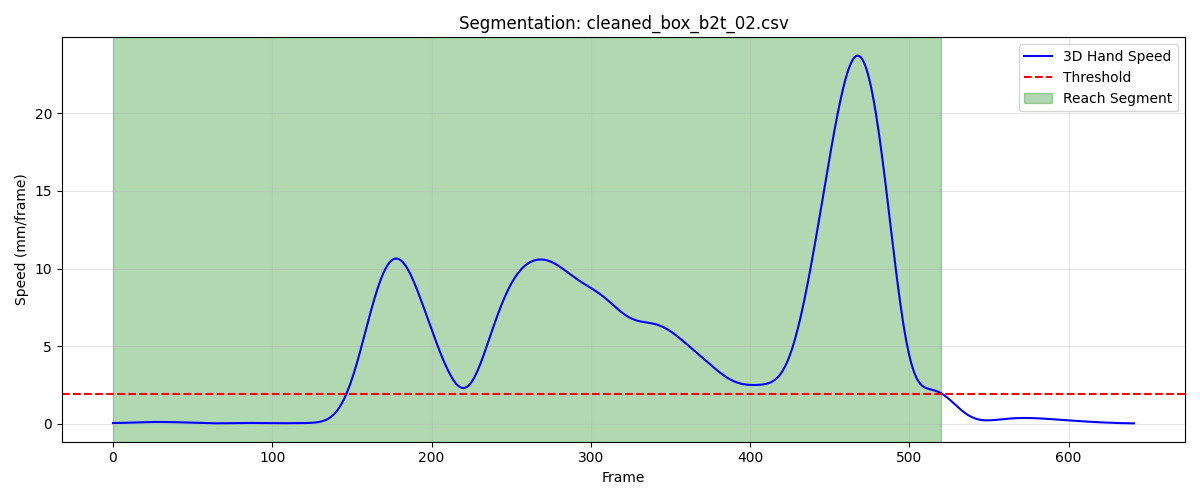

Source data for this figure (header and first rows):
frame, sub_frame, shoulderr_x, shoulderr_y, shoulderr_z, humr1_x, humr1_y, humr1_z, humr2_x, humr2_y, humr2_z, humr3_x, humr3_y, humr3_z, humr4_x, humr4_y, humr4_z, humr5_x, humr5_y, humr5_z, humr6_x, humr6_y, humr6_z, humr7_x
1, 0, 240.8, -696.4, 629.5, 276.3, -662, 506.9, 286.8, -668.5, 435.3, 284.1, -713.5, 513.6, 229.6, -627.7, 477.5, 290.4, -728.2, 456.3, 246.6, -644.1, 425.8, 240.5
2, 0, 240.9, -696.2, 629.6, 276.3, -661.8, 507, 286.8, -668.4, 435.4, 284.2, -713.3, 513.7, 229.5, -627.6, 477.5, 290.5, -728, 456.5, 246.6, -644, 425.9, 240.7
3, 0, 240.9, -696, 629.7, 276.3, -661.6, 507.1, 286.8, -668.2, 435.5, 284.2, -713.1, 513.8, 229.5, -627.5, 477.6, 290.6, -727.8, 456.6, 246.6, -643.9, 426, 240.9
4, 0, 240.9, -695.8, 629.8, 276.2, -661.4, 507.2, 286.9, -668.1, 435.6, 284.3, -712.9, 514, 229.4, -627.4, 477.7, 290.7, -727.6, 456.8, 246.6, -643.8, 426.1, 241.1
5, 0, 240.9, -695.7, 629.9, 276.2, -661.3, 507.3, 286.9, -667.9, 435.7, 284.4, -712.7, 514.1, 229.4, -627.3, 477.7, 290.8, -727.4, 456.9, 246.6, -643.6, 426.1, 241.3
6, 0, 240.9, -695.5, 629.9, 276.2, -661.1, 507.4, 286.9, -667.8, 435.9, 284.4, -712.5, 514.2, 229.4, -627.1, 477.8, 290.8, -727.2, 457, 246.6, -643.5, 426.2, 241.5
7, 0, 240.9, -695.4, 630, 276.2, -660.9, 507.5, 287, -667.6, 436, 284.4, -712.3, 514.3, 229.3, -627, 477.9, 290.9, -727, 457.2, 246.7, -643.4, 426.3, 241.6
8, 0, 240.9, -695.2, 630.1, 276.2, -660.8, 507.6, 287, -667.5, 436.1, 284.4, -712.2, 514.5, 229.3, -626.9, 478.0, 290.9, -726.9, 457.3, 246.7, -643.3, 426.5, 241.8
9, 0, 240.9, -695.1, 630.2, 276.2, -660.6, 507.8, 287, -667.4, 436.2, 284.5, -712, 514.6, 229.3, -626.8, 478.1, 291, -726.7, 457.4, 246.7, -643.2, 426.6, 241.9
10, 0, 240.8, -695, 630.3, 276.2, -660.5, 507.9, 287, -667.2, 436.4, 284.5, -711.9, 514.8, 229.3, -626.6, 478.2, 291, -726.6, 457.6, 246.7, -643.1, 426.7, 241.9
11, 0, 240.8, -694.9, 630.5, 276.2, -660.4, 508, 287, -667.1, 436.5, 284.5, -711.7, 514.9, 229.3, -626.5, 478.3, 291, -726.5, 457.7, 246.7, -642.9, 426.8, 242
12, 0, 240.8, -694.7, 630.6, 276.2, -660.2, 508.2, 287, -667, 436.6, 284.5, -711.6, 515, 229.3, -626.4, 478.4, 291, -726.4, 457.8, 246.7, -642.8, 426.9, 242
13, 0, 240.8, -694.6, 630.7, 276.2, -660.1, 508.3, 287, -666.8, 436.7, 284.5, -711.5, 515.1, 229.3, -626.2, 478.5, 291, -726.2, 457.9, 246.7, -642.7, 427, 242
14, 0, 240.8, -694.5, 630.9, 276.2, -660, 508.4, 287, -666.7, 436.9, 284.5, -711.3, 515.3, 229.3, -626.1, 478.7, 291, -726.1, 458.1, 246.7, -642.6, 427.1, 242
15, 0, 240.8, -694.4, 631, 276.2, -659.9, 508.5, 287, -666.6, 437, 284.5, -711.2, 515.4, 229.3, -626, 478.8, 291, -726, 458.2, 246.6, -642.5, 427.2, 242
16, 0, 240.8, -694.2, 631.1, 276.2, -659.7, 508.7, 287, -666.4, 437.1, 284.5, -711, 515.5, 229.3, -625.9, 478.9, 291, -725.8, 458.3, 246.6, -642.4, 427.3, 242
17, 0, 240.7, -694.1, 631.3, 276.2, -659.6, 508.8, 286.9, -666.3, 437.2, 284.6, -710.9, 515.6, 229.3, -625.7, 479, 291, -725.7, 458.4, 246.6, -642.3, 427.5, 242
18, 0, 240.7, -694, 631.4, 276.2, -659.5, 508.9, 286.9, -666.2, 437.4, 284.6, -710.8, 515.7, 229.3, -625.6, 479.1, 291, -725.6, 458.6, 246.6, -642.2, 427.6, 242.1
19, 0, 240.7, -693.9, 631.5, 276.2, -659.3, 509, 286.9, -666.1, 437.5, 284.6, -710.6, 515.9, 229.3, -625.5, 479.2, 291.1, -725.4, 458.7, 246.6, -642.1, 427.7, 242.2
20, 0, 240.7, -693.8, 631.6, 276.1, -659.2, 509.1, 286.9, -665.9, 437.6, 284.7, -710.5, 516, 229.3, -625.4, 479.3, 291.2, -725.3, 458.8, 246.6, -642, 427.8, 242.3
21, 0, 240.7, -693.7, 631.8, 276.1, -659.1, 509.2, 286.9, -665.8, 437.7, 284.7, -710.3, 516.1, 229.3, -625.3, 479.4, 291.2, -725.2, 459, 246.7, -641.9, 427.9, 242.4
22, 0, 240.7, -693.6, 631.9, 276.1, -658.9, 509.3, 286.9, -665.7, 437.8, 284.8, -710.2, 516.3, 229.2, -625.2, 479.5, 291.3, -725, 459.2, 246.7, -641.8, 428, 242.5
23, 0, 240.7, -693.5, 632, 276.1, -658.8, 509.5, 286.9, -665.6, 438, 284.9, -710.1, 516.4, 229.2, -625.1, 479.6, 291.4, -724.9, 459.3, 246.8, -641.7, 428.1, 242.7
24, 0, 240.7, -693.4, 632.2, 276.1, -658.7, 509.6, 286.9, -665.5, 438.1, 284.9, -709.9, 516.6, 229.2, -625.1, 479.7, 291.5, -724.8, 459.4, 246.8, -641.6, 428.3, 242.8
25, 0, 240.8, -693.3, 632.3, 276.1, -658.6, 509.7, 286.9, -665.4, 438.2, 285, -709.8, 516.7, 229.2, -625, 479.9, 291.5, -724.7, 459.6, 246.9, -641.4, 428.4, 242.9
26, 0, 240.8, -693.3, 632.4, 276.1, -658.5, 509.8, 287, -665.3, 438.3, 285, -709.7, 516.8, 229.2, -624.9, 480, 291.5, -724.6, 459.7, 246.9, -641.3, 428.5, 243
27, 0, 240.8, -693.3, 632.6, 276.1, -658.4, 510, 287, -665.2, 438.5, 285.1, -709.6, 517, 229.2, -624.8, 480.1, 291.5, -724.4, 459.8, 247, -641.2, 428.7, 243.1
28, 0, 240.8, -693.2, 632.7, 276.1, -658.3, 510.1, 287.1, -665.1, 438.6, 285.1, -709.6, 517.1, 229.2, -624.8, 480.2, 291.6, -724.3, 459.9, 247, -641.2, 428.8, 243.2
29, 0, 240.8, -693.2, 632.8, 276.1, -658.3, 510.2, 287.1, -665, 438.7, 285.2, -709.5, 517.2, 229.2, -624.7, 480.4, 291.6, -724.2, 460, 247.1, -641.1, 428.9, 243.3
30, 0, 240.8, -693.2, 632.9, 276.2, -658.2, 510.3, 287.2, -665, 438.8, 285.2, -709.5, 517.3, 229.2, -624.7, 480.5, 291.6, -724.2, 460.1, 247.1, -641, 429.1, 243.4
31, 0, 240.9, -693.2, 633, 276.2, -658.2, 510.4, 287.2, -664.9, 438.9, 285.3, -709.4, 517.4, 229.3, -624.7, 480.6, 291.6, -724.1, 460.2, 247.2, -641, 429.2, 243.5
32, 0, 240.9, -693.2, 633.1, 276.2, -658.2, 510.5, 287.3, -664.9, 439, 285.3, -709.4, 517.6, 229.3, -624.6, 480.7, 291.7, -724.1, 460.3, 247.2, -641, 429.3, 243.6
33, 0, 240.9, -693.2, 633.1, 276.2, -658.1, 510.6, 287.3, -664.8, 439.1, 285.4, -709.4, 517.7, 229.4, -624.6, 480.8, 291.7, -724, 460.4, 247.2, -640.9, 429.3, 243.7
34, 0, 240.9, -693.2, 633.2, 276.3, -658.1, 510.8, 287.4, -664.8, 439.2, 285.4, -709.4, 517.8, 229.4, -624.6, 480.9, 291.8, -724, 460.5, 247.2, -640.9, 429.4, 243.8
35, 0, 240.9, -693.2, 633.3, 276.3, -658.1, 510.9, 287.4, -664.8, 439.3, 285.5, -709.4, 517.8, 229.4, -624.6, 481, 291.9, -724, 460.6, 247.2, -640.9, 429.5, 243.9
36, 0, 241, -693.3, 633.4, 276.3, -658.1, 511, 287.5, -664.8, 439.4, 285.5, -709.3, 517.9, 229.4, -624.6, 481.1, 292, -724, 460.7, 247.2, -640.9, 429.6, 243.9
37, 0, 241, -693.3, 633.5, 276.4, -658.1, 511.1, 287.5, -664.7, 439.6, 285.5, -709.3, 518, 229.5, -624.6, 481.1, 292.1, -724, 460.8, 247.2, -640.9, 429.7, 244
38, 0, 241, -693.3, 633.6, 276.4, -658.1, 511.2, 287.5, -664.7, 439.7, 285.6, -709.3, 518.1, 229.5, -624.6, 481.2, 292.2, -724, 460.9, 247.2, -641, 429.8, 244.1
39, 0, 241.1, -693.4, 633.7, 276.4, -658.1, 511.3, 287.5, -664.7, 439.8, 285.6, -709.3, 518.2, 229.5, -624.6, 481.3, 292.3, -724, 461, 247.2, -641, 429.9, 244.1
40, 0, 241.1, -693.5, 633.8, 276.5, -658.1, 511.3, 287.5, -664.7, 439.9, 285.6, -709.3, 518.2, 229.5, -624.6, 481.4, 292.3, -724, 461, 247.2, -641, 430, 244.2
41, 0, 241.2, -693.6, 633.8, 276.5, -658.1, 511.4, 287.6, -664.7, 439.9, 285.7, -709.3, 518.3, 229.5, -624.6, 481.5, 292.4, -724, 461.1, 247.2, -641, 430.1, 244.2
42, 0, 241.2, -693.7, 633.9, 276.5, -658.1, 511.5, 287.6, -664.7, 440, 285.7, -709.3, 518.3, 229.6, -624.7, 481.6, 292.5, -724, 461.2, 247.2, -641, 430.2, 244.3
43, 0, 241.2, -693.8, 633.9, 276.5, -658.2, 511.6, 287.6, -664.7, 440.1, 285.8, -709.3, 518.4, 229.6, -624.7, 481.7, 292.5, -724, 461.2, 247.3, -641, 430.3, 244.3
44, 0, 241.3, -693.9, 634, 276.6, -658.2, 511.6, 287.6, -664.7, 440.1, 285.8, -709.4, 518.4, 229.6, -624.7, 481.8, 292.6, -724, 461.2, 247.3, -641, 430.3, 244.4
45, 0, 241.3, -694, 634, 276.6, -658.3, 511.7, 287.6, -664.7, 440.2, 285.9, -709.4, 518.4, 229.6, -624.8, 481.8, 292.6, -724, 461.2, 247.4, -641, 430.4, 244.4
46, 0, 241.4, -694.1, 634, 276.7, -658.3, 511.7, 287.7, -664.7, 440.2, 285.9, -709.5, 518.5, 229.7, -624.8, 481.9, 292.7, -724, 461.3, 247.4, -641.1, 430.4, 244.5
47, 0, 241.4, -694.3, 634, 276.7, -658.4, 511.7, 287.7, -664.7, 440.2, 286, -709.5, 518.5, 229.7, -624.9, 482, 292.7, -724.1, 461.3, 247.5, -641.1, 430.5, 244.6
48, 0, 241.5, -694.4, 634, 276.8, -658.5, 511.8, 287.8, -664.8, 440.3, 286.1, -709.6, 518.5, 229.8, -624.9, 482, 292.8, -724.1, 461.3, 247.5, -641.1, 430.5, 244.6
49, 0, 241.5, -694.5, 634.1, 276.8, -658.5, 511.8, 287.8, -664.8, 440.3, 286.1, -709.7, 518.5, 229.8, -625, 482.1, 292.8, -724.2, 461.3, 247.6, -641.1, 430.6, 244.7
50, 0, 241.6, -694.7, 634.1, 276.9, -658.6, 511.9, 287.8, -664.8, 440.3, 286.2, -709.8, 518.5, 229.8, -625, 482.1, 292.9, -724.2, 461.3, 247.6, -641.2, 430.6, 244.8
51, 0, 241.6, -694.8, 634.1, 276.9, -658.7, 511.9, 287.9, -664.9, 440.4, 286.3, -709.9, 518.5, 229.9, -625.1, 482.2, 292.9, -724.3, 461.3, 247.7, -641.2, 430.6, 244.8
52, 0, 241.7, -694.9, 634.1, 277, -658.8, 511.9, 287.9, -665, 440.4, 286.3, -710, 518.6, 229.9, -625.2, 482.2, 293, -724.3, 461.3, 247.7, -641.2, 430.7, 244.9
53, 0, 241.7, -695, 634.1, 277, -658.9, 511.9, 288, -665, 440.4, 286.4, -710.1, 518.6, 230, -625.2, 482.3, 293, -724.4, 461.3, 247.8, -641.3, 430.7, 244.9
54, 0, 241.8, -695.2, 634.2, 277.1, -659, 512, 288, -665.1, 440.4, 286.5, -710.2, 518.6, 230, -625.3, 482.3, 293.1, -724.5, 461.3, 247.8, -641.3, 430.7, 245
55, 0, 241.8, -695.3, 634.2, 277.1, -659, 512, 288.1, -665.1, 440.5, 286.5, -710.3, 518.6, 230.1, -625.3, 482.4, 293.1, -724.5, 461.3, 247.9, -641.4, 430.8, 245
56, 0, 241.9, -695.4, 634.2, 277.2, -659.1, 512, 288.1, -665.2, 440.5, 286.6, -710.3, 518.6, 230.1, -625.4, 482.4, 293.1, -724.6, 461.3, 247.9, -641.4, 430.8, 245.1
57, 0, 242, -695.5, 634.2, 277.2, -659.2, 512, 288.2, -665.2, 440.5, 286.6, -710.4, 518.6, 230.2, -625.5, 482.4, 293.2, -724.6, 461.3, 248, -641.5, 430.8, 245.2
58, 0, 242, -695.6, 634.2, 277.2, -659.3, 512, 288.2, -665.3, 440.5, 286.6, -710.5, 518.6, 230.2, -625.5, 482.4, 293.2, -724.7, 461.3, 248, -641.5, 430.8, 245.3
59, 0, 242.1, -695.8, 634.2, 277.3, -659.3, 512.1, 288.3, -665.4, 440.5, 286.7, -710.5, 518.6, 230.3, -625.6, 482.5, 293.3, -724.8, 461.3, 248.1, -641.6, 430.8, 245.3
60, 0, 242.1, -695.9, 634.2, 277.3, -659.4, 512.1, 288.3, -665.4, 440.5, 286.7, -710.6, 518.6, 230.3, -625.7, 482.5, 293.4, -724.8, 461.3, 248.1, -641.6, 430.9, 245.4
... 461 more rows
